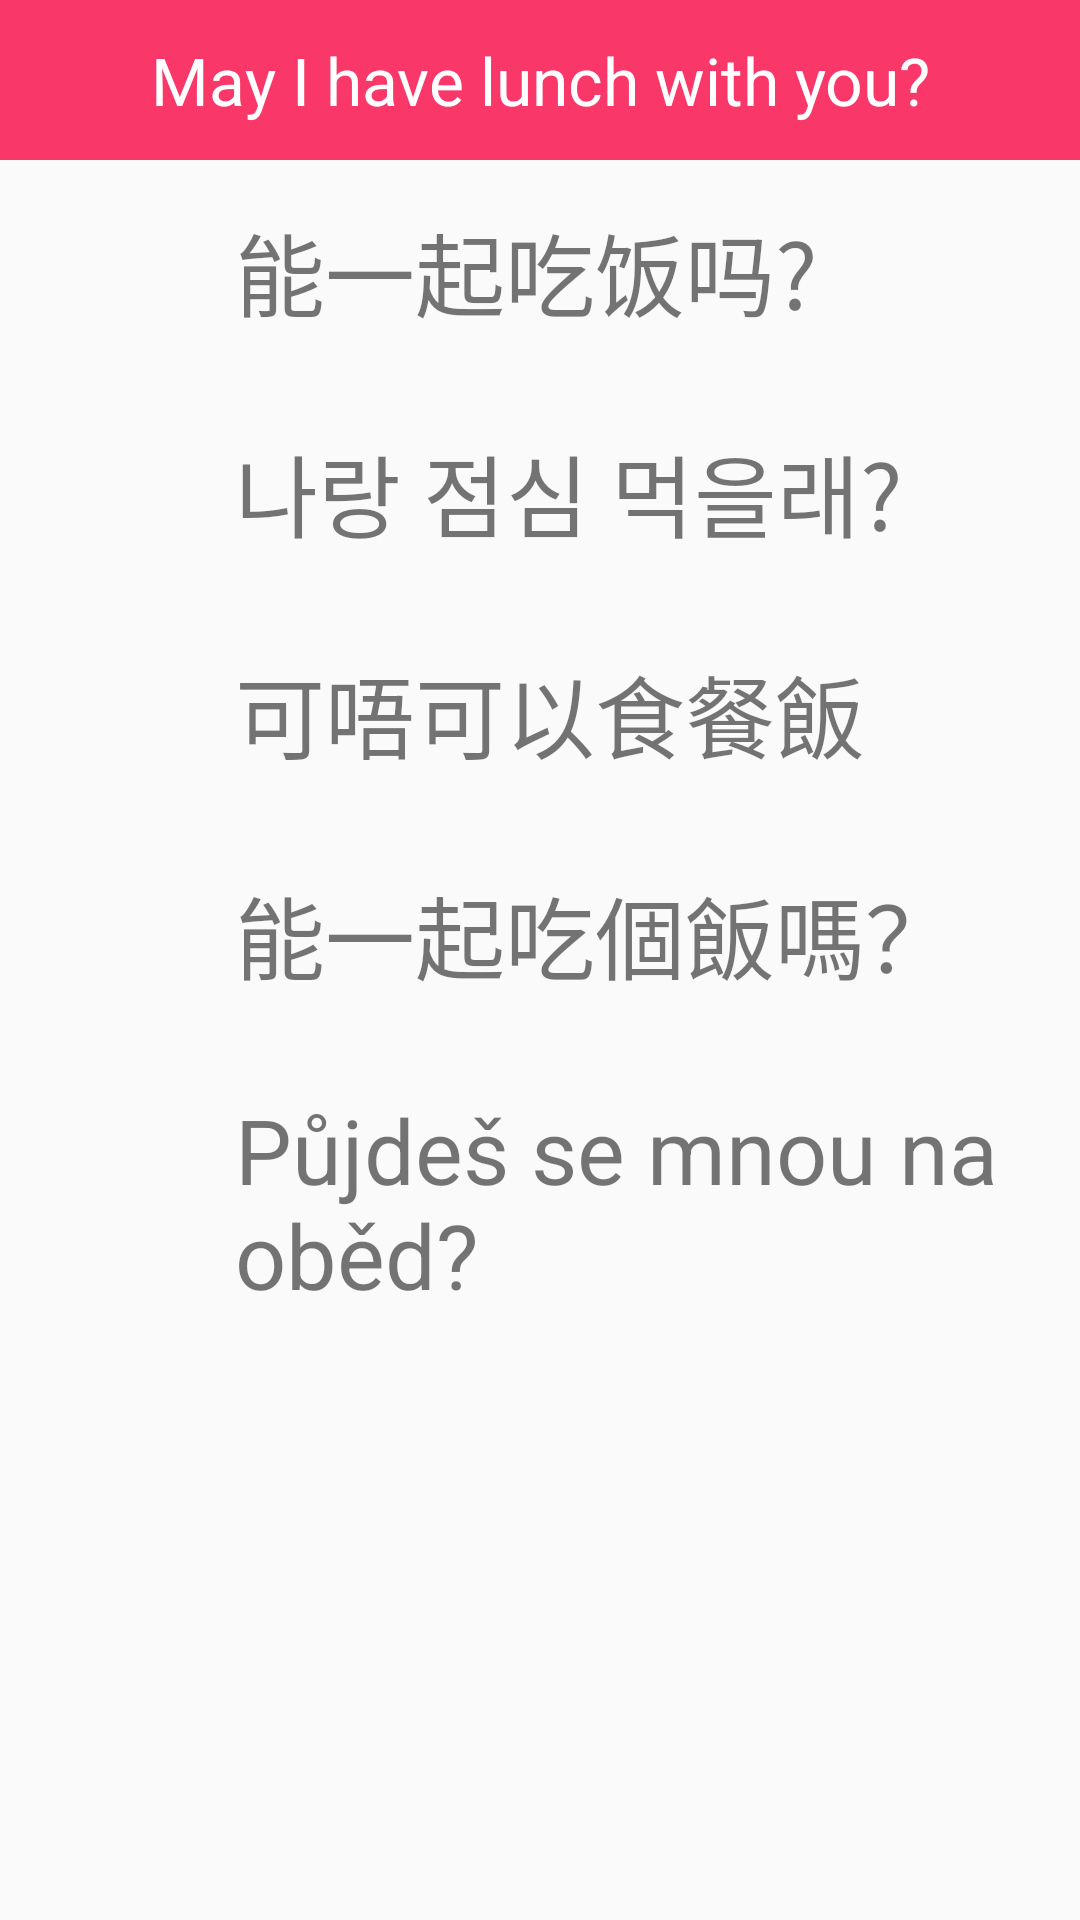

Android layout source for this screen:
<!-- AndroidManifest.xml: application theme Theme.AppCompat.Light.NoActionBar -->
<!-- res/layout/activity_flirtmenu2.xml -->
<ScrollView xmlns:android="http://schemas.android.com/apk/res/android"
    xmlns:tools="http://schemas.android.com/tools"
    android:layout_width="match_parent"
    android:layout_height="match_parent"
    tools:context="com.example.alab.myapplication.FlirtActivity">

    <LinearLayout
        android:layout_width="match_parent"
        android:layout_height="match_parent"

        android:orientation="vertical">

        <TextView
            style="@style/menu_title"
            android:text="May I have lunch with you?"
             />

        <LinearLayout
            android:layout_width="match_parent"
            android:layout_height="wrap_content"
            android:orientation="horizontal">

            <ImageView
                android:id="@+id/btn_cn_19"
                style="@style/speaker"
                android:layout_weight="1"
                android:onClick="playSound" />

            <TextView
                style="@style/text"
                android:layout_weight="5"
                android:text="能一起吃饭吗?" />

        </LinearLayout>


        <LinearLayout
            android:layout_width="match_parent"
            android:layout_height="wrap_content"
            android:orientation="horizontal">

            <ImageView
                android:id="@+id/btn_k_19"
                style="@style/speaker"
                android:layout_weight="1"
                android:onClick="playSound" />

            <TextView
                android:id="@+id/korean"
                style="@style/text"
                android:layout_weight="5"
                android:text="나랑 점심 먹을래?" />

        </LinearLayout>

        <LinearLayout
            android:layout_width="match_parent"
            android:layout_height="wrap_content"
            android:orientation="horizontal">

            <ImageView
                android:id="@+id/btn_hk_19"
                style="@style/speaker"
                android:layout_weight="1"
                android:onClick="playSound" />

            <TextView
                style="@style/text"
                android:layout_weight="5"
                android:text="可唔可以食餐飯" />

        </LinearLayout>

        <LinearLayout
            android:layout_width="match_parent"
            android:layout_height="wrap_content"
            android:orientation="horizontal">

            <ImageView
                android:id="@+id/btn_tw_19"
                style="@style/speaker"
                android:layout_weight="1"
                android:onClick="playSound" />

            <TextView
                style="@style/text"
                android:layout_weight="5"
                android:text="能一起吃個飯嗎？" />

        </LinearLayout>

        <LinearLayout
            android:layout_width="match_parent"
            android:layout_height="wrap_content"
            android:orientation="horizontal">

            <ImageView
                android:id="@+id/btn_cz_19"
                style="@style/speaker"
                android:layout_weight="1"
                android:onClick="playSound" />

            <TextView
                style="@style/text"
                android:layout_weight="5"
                android:text="Půjdeš se mnou na oběd?" />

        </LinearLayout>

    </LinearLayout>
</ScrollView>
<!-- resources referenced by this layout -->
<resources>
  <style name="menu_title">
          <item name="android:layout_width">match_parent</item>
          <item name="android:layout_height">wrap_content</item>
          <item name="android:background">#f93769</item>
          <item name="android:gravity">center_horizontal</item>
          <item name="android:padding">12dp</item>
          <item name="android:textAppearance">?android:attr/textAppearanceLarge</item>
  
          <item name="android:textColor">#FFFFfF</item>
          <item name="android:textSize">22sp</item>
      </style>
  <style name="speaker">
          <item name="android:layout_height">match_parent</item>
          <item name="android:layout_width">0dp</item>
          <item name="android:layout_margin">5dp</item>
          <item name="android:src">@drawable/speaker</item>
  
      </style>
  <style name="text">
          <item name="android:layout_width">0dp</item>
          <item name="android:layout_height">wrap_content</item>
          <item name="android:layout_margin">15dp</item>
          <item name="android:textSize">30sp</item>
          <item name="android:gravity">top</item>
      </style>
</resources>
